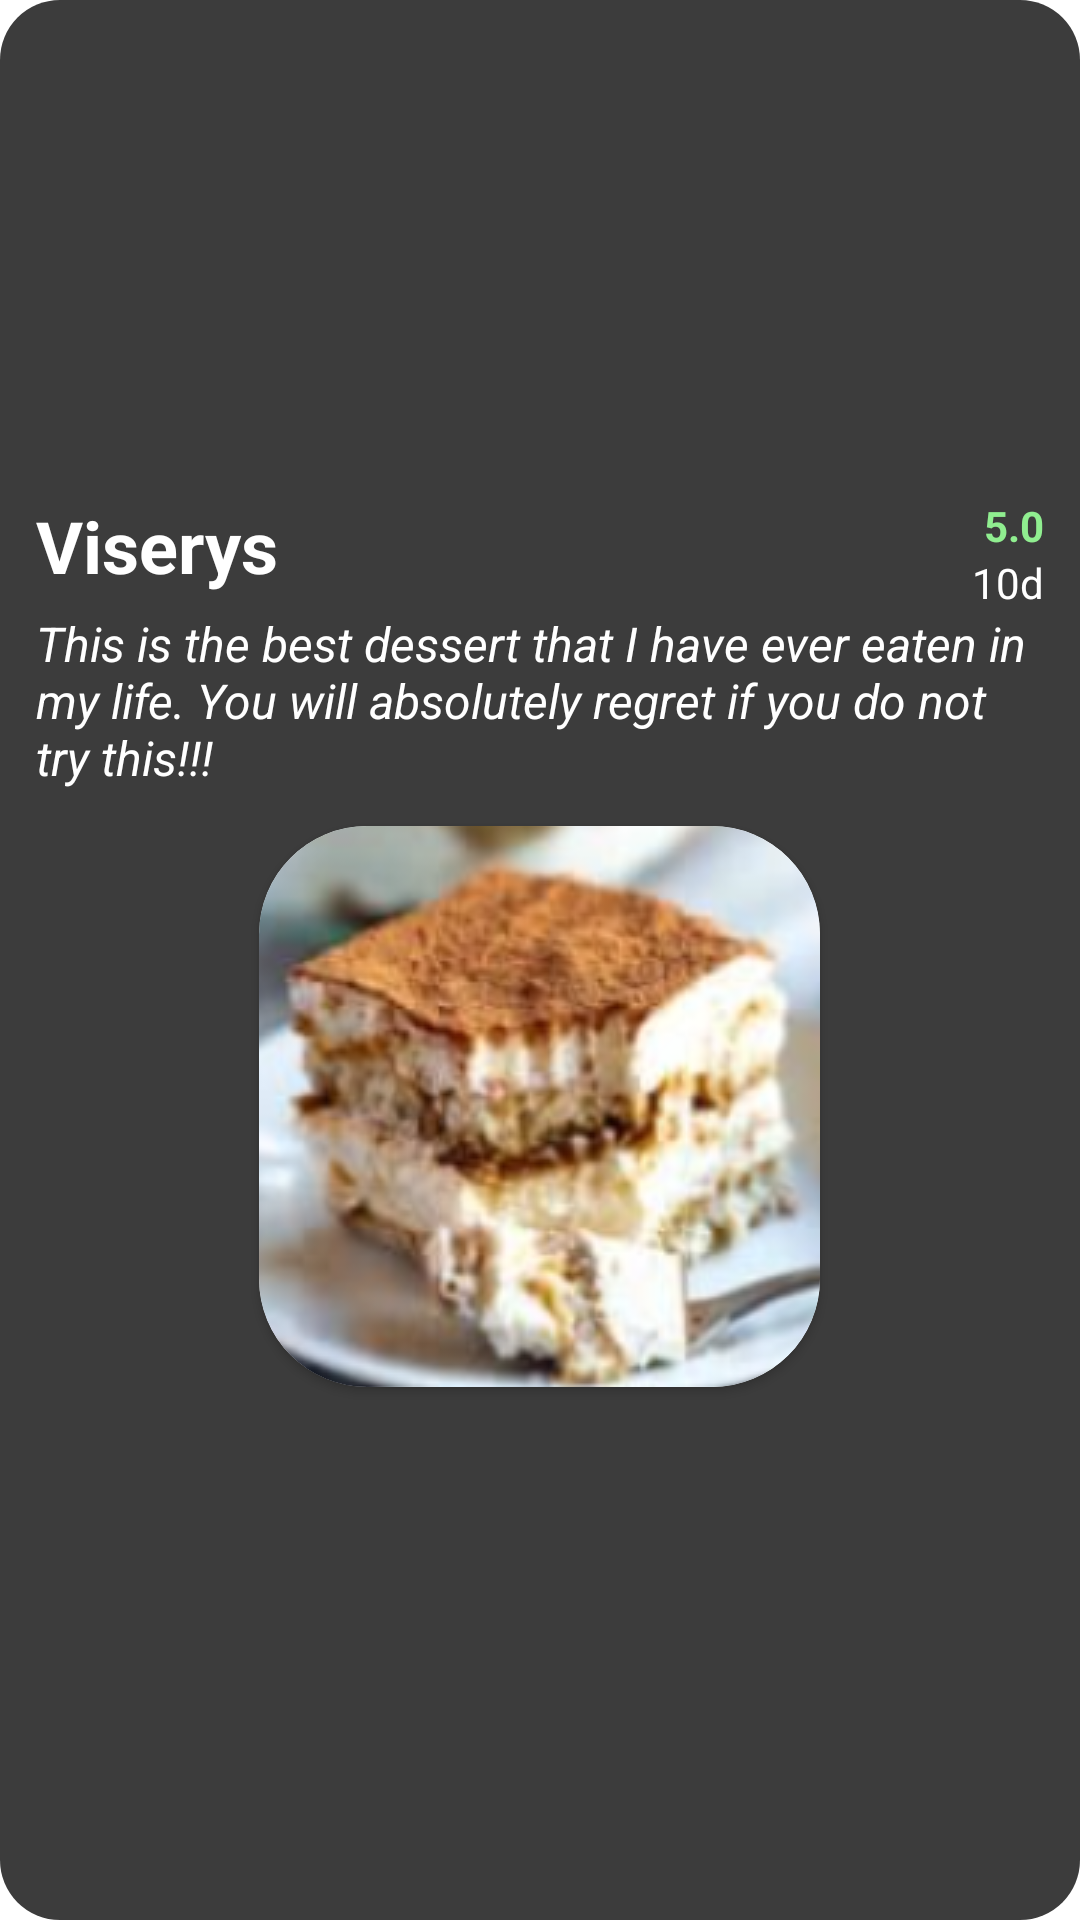

Layout XML and referenced resources for this Android screen:
<!-- AndroidManifest.xml: fallback theme Theme.MaterialComponents.DayNight.NoActionBar -->
<!-- res/layout/layout_for_review.xml -->
<?xml version="1.0" encoding="utf-8"?>
<LinearLayout
    xmlns:app="http://schemas.android.com/apk/res-auto"
    xmlns:android="http://schemas.android.com/apk/res/android"
    android:background="@drawable/layout_of_review_customization"
    android:orientation="vertical"
    android:padding="12dp"
    android:gravity="center"
    android:layout_margin="12dp"
    android:layout_width="match_parent"
    android:layout_height="wrap_content">

    <LinearLayout
        android:layout_width="match_parent"
        android:layout_height="wrap_content"
        android:layout_gravity="center_vertical"
        android:orientation="horizontal">

        <TextView
            android:id="@+id/name_of_author_of_review"
            android:layout_width="0dp"
            android:layout_height="wrap_content"
            android:layout_weight="8"
            android:text="Viserys"
            android:textColor="@color/white"
            android:textSize="24sp"
            android:textStyle="bold"></TextView>

        <LinearLayout
            android:id="@+id/points_in_review"
            android:layout_width="0dp"
            android:layout_height="wrap_content"
            android:gravity="center_vertical|right"
            android:layout_weight="2"
            android:orientation="vertical">

            <TextView
                android:id="@+id/color_point"
                android:layout_width="wrap_content"
                android:layout_height="wrap_content"
                android:gravity="right"
                android:text="5.0"
                android:textColor="#90EE90"
                android:textStyle="bold"></TextView>

            <TextView
                android:id="@+id/grey_point"
                android:layout_width="wrap_content"
                android:layout_height="wrap_content"
                android:gravity="right"
                android:text="10d"
                android:textColor="@color/white">
            </TextView>

        </LinearLayout>

    </LinearLayout>

    <TextView
        android:id="@+id/full_review_of_author_about_food"
        android:layout_width="match_parent"
        android:layout_height="wrap_content"
        android:text="This is the best dessert that I have ever eaten in my life. You will absolutely regret if you do not try this!!!"
        android:textColor="@color/white"
        android:textSize="16sp"
        android:textStyle="italic">
    </TextView>

    <androidx.cardview.widget.CardView
        android:layout_width="wrap_content"
        android:layout_height="wrap_content"
        app:cardCornerRadius="36dp"
        android:padding="12dp"
        android:layout_margin="12dp">

        <ImageView
            android:layout_gravity="center"
            android:src = "@drawable/demo_image_of_food_image_of_author"
            android:id = "@+id/food_image_of_author"
            android:layout_width="wrap_content"
            android:layout_height="wrap_content">
        </ImageView>

    </androidx.cardview.widget.CardView>

</LinearLayout>
<!-- resources referenced by this layout -->
<resources>
  <color name="white">#FFFFFFFF</color>
  <!-- drawable demo_image_of_food_image_of_author: png bitmap (drawable, 68365 bytes) -->
  <!-- drawable layout_of_review_customization (drawable) -->
  <?xml version="1.0" encoding="utf-8"?>
  <shape
      xmlns:android="http://schemas.android.com/apk/res/android"
      android:shape = "rectangle"
      >
  
      <solid
          android:color = "@color/light_grey">
      </solid>
  
      <corners
          android:radius="20dp"></corners>
  
  </shape>
  <color name="light_grey">#FF3C3C3C</color>
</resources>
